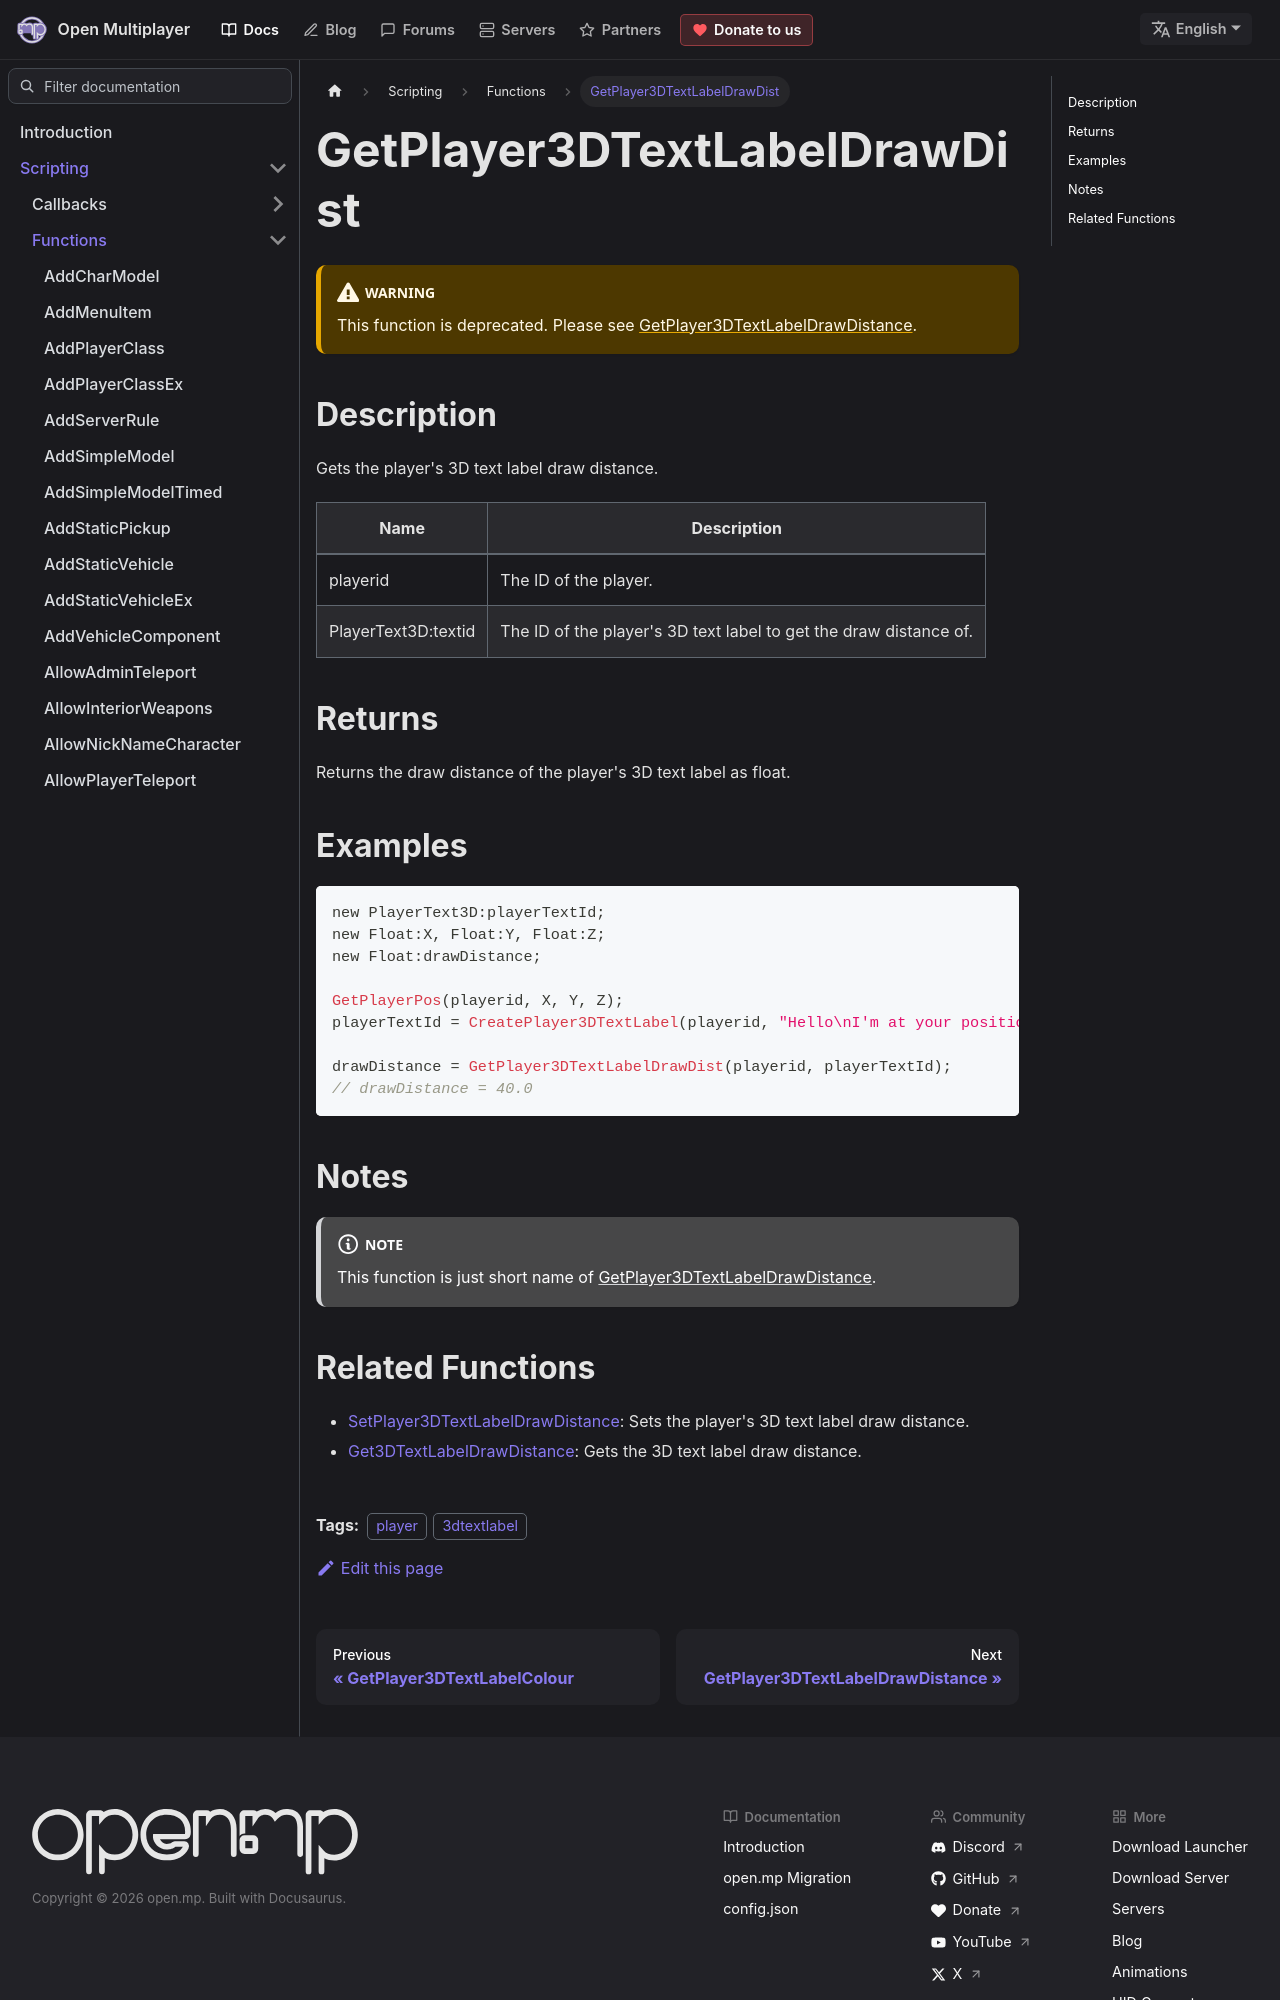

repository: openmultiplayer/web · page: docs/scripting/functions/GetPlayer3DTextLabelDrawDist.html · generator: docusaurus

---
title: GetPlayer3DTextLabelDrawDist
sidebar_label: GetPlayer3DTextLabelDrawDist
description: Gets the player's 3D text label draw distance.
tags: ["player", "3dtextlabel"]
---

:::warning

This function is deprecated. Please see [GetPlayer3DTextLabelDrawDistance](GetPlayer3DTextLabelDrawDistance).

:::

## Description

Gets the player's 3D text label draw distance.

| Name                | Description                                                       |
| ------------------- | ----------------------------------------------------------------- |
| playerid            | The ID of the player.                                             |
| PlayerText3D:textid | The ID of the player's 3D text label to get the draw distance of. |

## Returns

Returns the draw distance of the player's 3D text label as float.

## Examples

```c
new PlayerText3D:playerTextId;
new Float:X, Float:Y, Float:Z;
new Float:drawDistance;

GetPlayerPos(playerid, X, Y, Z);
playerTextId = CreatePlayer3DTextLabel(playerid, "Hello\nI'm at your position", 0x008080FF, X, Y, Z, 40.0);

drawDistance = GetPlayer3DTextLabelDrawDist(playerid, playerTextId);
// drawDistance = 40.0
```

## Notes

:::note

This function is just short name of [GetPlayer3DTextLabelDrawDistance](GetPlayer3DTextLabelDrawDistance).

:::
